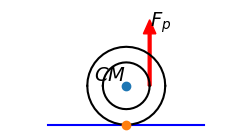

Python code for this plot: (Note: this script raises an exception after producing the figure.)
# -*- coding: utf-8 -*-
"""
Created on Sat Jul 26 11:21:22 2014

Use GIT to restore and get previous cases figures.

@author: user
"""
import numpy as np
import matplotlib as mpl
#mpl.use('pgf')
from matplotlib import pyplot as plt
from matplotlib.patches import FancyArrowPatch
import matplotlib.patches as pat
#from matplotlib.collections import PatchCollection

def rotation_matrix(axis,theta):
    axis = axis/np.sqrt(np.dot(axis,axis))
    a = np.cos(theta/2)
    b,c,d = axis*np.sin(theta/2)
    return np.array([[a*a+b*b-c*c-d*d, 2*(b*c-a*d), 2*(b*d+a*c)],
                     [2*(b*c+a*d), a*a+c*c-b*b-d*d, 2*(c*d-a*b)],
                     [2*(b*d-a*c), 2*(c*d+a*b), a*a+d*d-b*b-c*c]])
def circle_arc(axis,start_v,end_v,num_points):
    axis = axis/np.linalg.norm(axis)
    start_v = start_v/np.linalg.norm(start_v)
    end_v = end_v/np.linalg.norm(end_v)
    theta = np.arccos(np.dot(start_v,end_v))
    theta_s = list(np.arange(0.0, theta + theta/num_points, theta/num_points))
    circle_vecs = np.zeros([len(theta_s),3])
    for i,thetai in enumerate(theta_s):
        makecir = rotation_matrix(axis,thetai)
        circle_vecs[i,:] = np.dot(makecir,start_v)
    return circle_vecs
    
########
fig3 = plt.figure(3,figsize=(3, 1.5),dpi=100)
ax = fig3.add_subplot(111)
#ax = plt.gca()

#line1, = plt.plot([0,0],[np.sqrt(3),0],[np.sqrt(3),1],[0,0])

pa = np.array([-0.5,0,0])
pb = np.array([0.5,0,0])
pc = (pa+pb)/2
pd = (pa+pc)/2
R=0.25
cm= np.array([0,R,0])

line1, = plt.plot([pa[0],pb[0]],[pa[1],pb[1]],'b')

angleb=np.array([0.7,1,0])
#
#arc1 = (R+0.1)*circle_arc([0,0,-1],2*cm,angleb,10)+cm
#larc1, = plt.plot(arc1[:,0],arc1[:,1],'k')
#plt.text(2.2*cm[0]+0.1,2.2*cm[1]+0.05, r'$\alpha$', fontsize=20,verticalalignment='bottom', horizontalalignment='left')

cir2a = R*circle_arc([0,0,1],[1,0,0],[-1,0,0],20) + cm
larc2a, = plt.plot(cir2a[:,0],cir2a[:,1],'k') 
cir2b = R*circle_arc([0,0,1],[-1,0,0],[1,0,0],20) + cm
larc2b, = plt.plot(cir2b[:,0],cir2b[:,1],'k')
plt.text(cm[0],cm[1], r'$CM$', fontsize=14,verticalalignment='bottom', horizontalalignment='right')
plt.plot(cm[0],cm[1],'o')
plt.plot(pc[0],pc[1],'o')

cir3a = 0.6*R*circle_arc([0,0,1],[1,0,0],[-1,0,0],20) + cm
larc3a, = plt.plot(cir3a[:,0],cir3a[:,1],'k') 
cir3b = 0.6*R*circle_arc([0,0,1],[-1,0,0],[1,0,0],20) + cm
larc3b, = plt.plot(cir3b[:,0],cir3b[:,1],'k')


#vecfr = pd-pc
#arrow1 = pat.FancyArrow(
#    pc[0], pc[1], vecfr[0],vecfr[1], #increment
#    width=0.018,        # Default
#    head_width=0.08,    # Default: 3 * width
#    head_length=0.09    # Default: 1.5 * head_width
#)
#ax.add_patch(arrow1)
#plt.text(pd[0],pd[1]-0.05, r'$F_{fr}$', fontsize=20,verticalalignment='top', horizontalalignment='left')

arrow2 = pat.FancyArrow(
    0.6*R+cm[0], cm[1],0,pb[0]*2/3,#increment
    width=0.018,        # Default
    head_width=0.08,    # Default: 3 * width
    head_length=0.09,    # Default: 1.5 * head_width
    color = 'r'
)
ax.add_patch(arrow2)
plt.text(0.6*R+cm[0],cm[1]+pb[0]*2/3, r'$F_{p}$', fontsize=14,verticalalignment='bottom', horizontalalignment='left')

#anglebarrow = np.dot(rotation_matrix([0,0,-1],np.pi/2),(arc1[-1,:]-cm))/20
#arrow3 = pat.FancyArrow(
#    arc1[-1,0], arc1[-1,1], anglebarrow[0],anglebarrow[1],#increment
##    width=0.003,        # Default
#    head_width=0.05,    # Default: 3 * width
#    head_length=0.03,    # Default: 1.5 * head_width
#    color = 'k'
#)
#ax.add_patch(arrow3)



plt.axis('equal')
plt.axis('off')
fig3.savefig('friction_yoyo_up.pgf')#, facecolor=fig.get_facecolor(), edgecolor='none')
plt.show()
